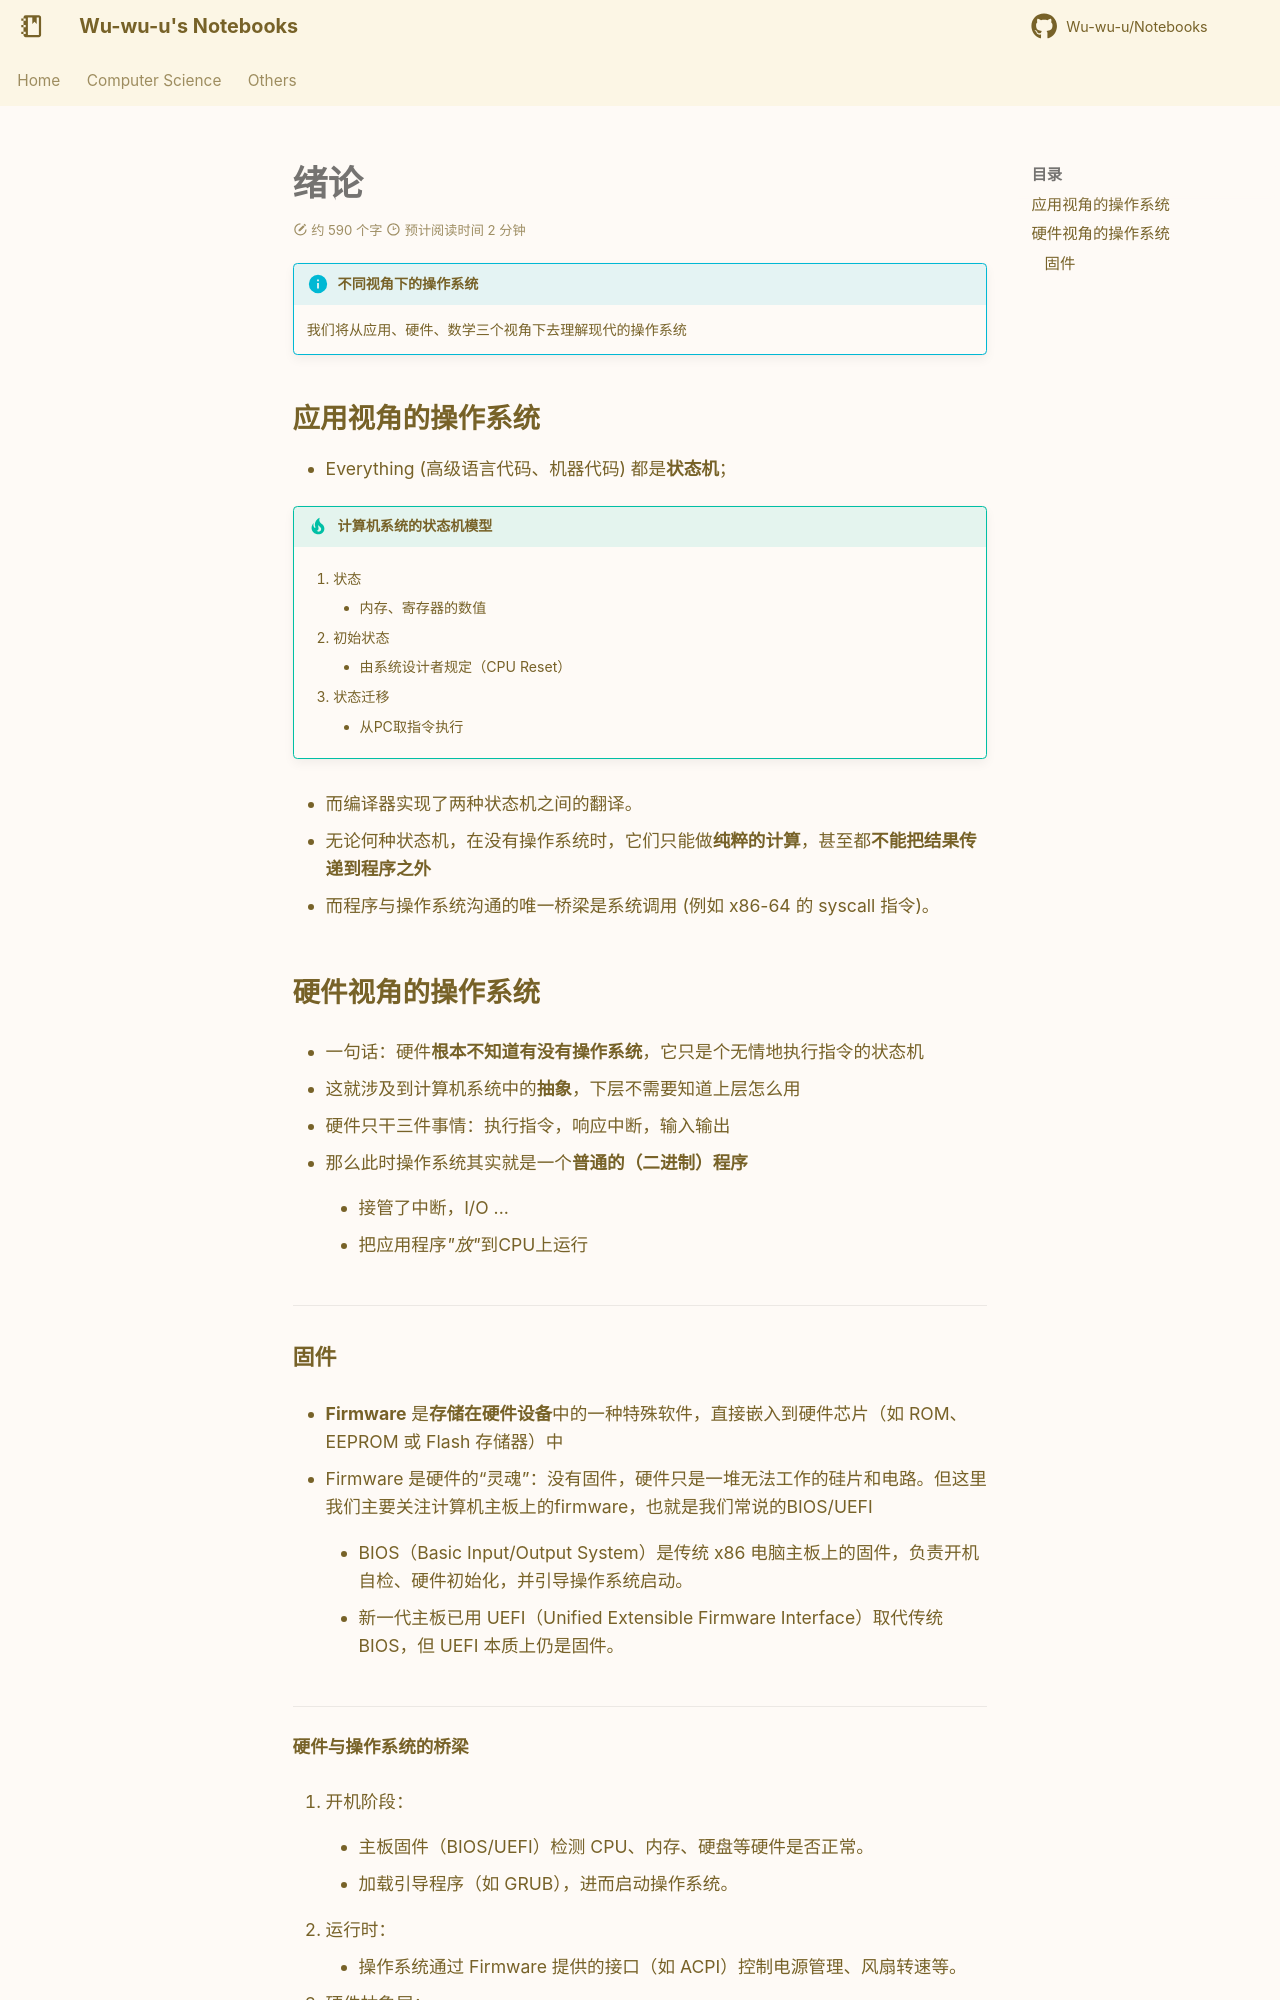

repository: Wu-wu-u/Notebooks · page: cs/systems/OS/intro/index.html · generator: mkdocs

# 绪论

!!! info "不同视角下的操作系统"
    我们将从应用、硬件、数学三个视角下去理解现代的操作系统

## 应用视角的操作系统

- Everything (高级语言代码、机器代码) 都是**状态机**；

!!! tip "计算机系统的状态机模型"
    1. 状态
        - 内存、寄存器的数值

    2. 初始状态
        - 由系统设计者规定（CPU Reset）

    3. 状态迁移
        - 从PC取指令执行

- 而编译器实现了两种状态机之间的翻译。

- 无论何种状态机，在没有操作系统时，它们只能做**纯粹的计算**，甚至都**不能把结果传递到程序之外**

- 而程序与操作系统沟通的唯一桥梁是系统调用 (例如 x86-64 的 syscall 指令)。

## 硬件视角的操作系统

- 一句话：硬件**根本不知道有没有操作系统**，它只是个无情地执行指令的状态机

- 这就涉及到计算机系统中的**抽象**，下层不需要知道上层怎么用

- 硬件只干三件事情：执行指令，响应中断，输入输出

- 那么此时操作系统其实就是一个**普通的（二进制）程序**

    - 接管了中断，I/O ...

    - 把应用程序*"放"*到CPU上运行

---
